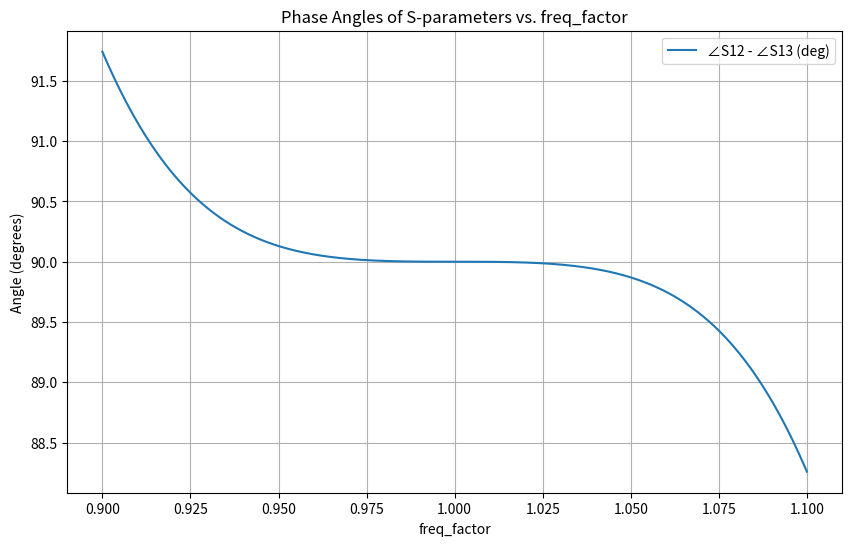
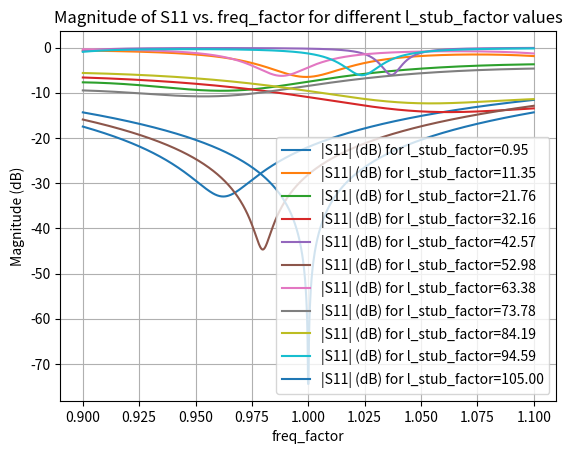

Reproduce these figures in Python, in order.
from re import M
from sympy import pi, tan, symbols, I, cos, sin, Matrix, sqrt, oo, re, im, Abs

# Define the symbols
c, f, Z_0, l_4 = symbols('c f Z_0 l_4')
beta = symbols(r'\beta', real=True)
Z_07_factor = symbols('Z_07_factor', real=True)
Z_0 = 1
Z_07 = Z_0 / sqrt(2)
l_stub_factor = 1
l_stub = l_4 * l_stub_factor
freq_factor = symbols('f', real=True)
Z_stub = Z_0

M1 = Matrix([[1, 0],
             [I * tan(1*pi*freq_factor*l_stub_factor) / Z_stub, 1]])

M2 = Matrix([[cos(0.5*pi*freq_factor), I * Z_0 * sin(0.5*pi*freq_factor)],
             [I / Z_0 * sin(0.5*pi*freq_factor), cos(0.5*pi*freq_factor)]])

Meven = Matrix([[1, 0],
                [I * tan(0.25*pi*freq_factor) / Z_0, 1]])

Modd = Matrix([[1, 0],
               [-I * Z_0 / tan(0.25*pi*freq_factor), 1]])

M3 = Matrix([[cos(0.5*pi*freq_factor), I * Z_07 * sin(0.5*pi*freq_factor)],
             [I / Z_07 * sin(0.5*pi*freq_factor), cos(0.5*pi*freq_factor)]])

M3_ = Matrix([[cos(0.25*pi*freq_factor), I * Z_07 * sin(0.25*pi*freq_factor)],
              [I / Z_07 * sin(0.25*pi*freq_factor), cos(0.25*pi*freq_factor)]])

M_e = Matrix([[1, 0],
              [0, 1]])

M_o = Matrix([[1, 0],
              [oo, 1]])

def a2gamma(amatrix):
    a = amatrix[0, 0]
    b = amatrix[0, 1]
    c = amatrix[1, 0]
    d = amatrix[1, 1]
    z = Z_0
    gamma = (a+b/z-c*z-d)/(a+b/z+c*z+d)
    return gamma

def a2tau(amatrix):
    a = amatrix[0, 0]
    b = amatrix[0, 1]
    c = amatrix[1, 0]
    d = amatrix[1, 1]
    z = Z_0
    tau = 2/(a+b/z+c*z+d)
    return tau

a_e_ = M1 * M2 * Meven * M3 * Meven * M2 * M1
a_o_ = M1 * M2 * Modd * M3 * Modd * M2 * M1
gamma_e_ = a2gamma(a_e_)
gamma_o_ = a2gamma(a_o_)
tau_e_ = a2tau(a_e_)
tau_o_ = a2tau(a_o_)
s11_ = 0.5 * (gamma_e_ + gamma_o_)
s12_ = 0.5 * (tau_e_ + tau_o_)
s13_ = 0.5 * (tau_e_ - tau_o_)
s14_ = 0.5 * (gamma_e_ - gamma_o_)

a_e = Meven * M3 * Meven
a_o = Modd * M3 * Modd
gamma_e = a2gamma(a_e)
gamma_o = a2gamma(a_o)
tau_e = a2tau(a_e)
tau_o = a2tau(a_o)
s11 = 0.5 * (gamma_e + gamma_o)
s12 = 0.5 * (tau_e + tau_o)
s13 = 0.5 * (tau_e - tau_o)
s14 = 0.5 * (gamma_e - gamma_o)

import sympy as sp
import numpy as np
import matplotlib.pyplot as plt

def normalize_angles(angles):
    normalized_angles = [(angle + 180) % 360 - 180 for angle in angles]
    return normalized_angles

# Create numerical functions
# s11_func = sp.lambdify(freq_factor, s11, modules='numpy')
# s12_func = sp.lambdify(freq_factor, s12, modules='numpy')
# s13_func = sp.lambdify(freq_factor, s13, modules='numpy')
# s14_func = sp.lambdify(freq_factor, s14, modules='numpy')
s11_func_ = sp.lambdify(freq_factor, s11_, modules='numpy')
s12_func_ = sp.lambdify(freq_factor, s12_, modules='numpy')
s13_func_ = sp.lambdify(freq_factor, s13_, modules='numpy')
s14_func_ = sp.lambdify(freq_factor, s14_, modules='numpy')


# Generate freq_factor values
freq_values = np.linspace(0.9, 1.1, 1000)

# Evaluate functions
# s11_values = s11_func(freq_values)
# s12_values = s12_func(freq_values)
# s13_values = s13_func(freq_values)
# s14_values = s14_func(freq_values)
s11_values_ = s11_func_(freq_values)
s12_values_ = s12_func_(freq_values)
s13_values_ = s13_func_(freq_values)
s14_values_ = s14_func_(freq_values)

# Compute magnitudes in dB
# mag_s11_dB = 20 * np.log10(np.abs(s11_values))
# mag_s12_dB = 20 * np.log10(np.abs(s12_values))
# mag_s13_dB = 20 * np.log10(np.abs(s13_values))
# mag_s14_dB = 20 * np.log10(np.abs(s14_values))
mag_s11_dB_ = 20 * np.log10(np.abs(s11_values_))
mag_s12_dB_ = 20 * np.log10(np.abs(s12_values_))
mag_s13_dB_ = 20 * np.log10(np.abs(s13_values_))
mag_s14_dB_ = 20 * np.log10(np.abs(s14_values_))

# Compute angles in degrees

# angle_s12_deg = np.angle(s12_values, deg=True)
# angle_s13_deg = np.angle(s13_values, deg=True)
# ang_s12_minus_s13_deg = angle_s12_deg - angle_s13_deg
angle_s12_deg_ = np.angle(s12_values_, deg=True)
angle_s13_deg_ = np.angle(s13_values_, deg=True)
ang_s12_minus_s13_deg_ = angle_s12_deg_ - angle_s13_deg_

# ang_s12_minus_s13_deg = normalize_angles(ang_s12_minus_s13_deg)
ang_s12_minus_s13_deg_ = normalize_angles(ang_s12_minus_s13_deg_)

# Plot magnitudes in dB
plt.figure(figsize=(10, 6))

# 定义目标dB值
target_dB = -20

# 定义一个函数来找到交点
# def find_intersection(freq_values, mag_values, target_dB):
#     intersections = []
#     for i in range(len(mag_values) - 1):
#         if (mag_values[i] - target_dB) * (mag_values[i + 1] - target_dB) < 0:
#             # 线性插值计算交点
#             x1, x2 = freq_values[i], freq_values[i + 1]
#             y1, y2 = mag_values[i], mag_values[i + 1]
#             x_intersect = x1 + (target_dB - y1) * (x2 - x1) / (y2 - y1)
#             intersections.append(x_intersect)
#     return intersections

# # 找到所有曲线的交点
# intersections_s11 = find_intersection(freq_values, mag_s11_dB, target_dB)
# intersections_s12 = find_intersection(freq_values, mag_s12_dB, target_dB)
# intersections_s13 = find_intersection(freq_values, mag_s13_dB, target_dB)
# intersections_s14 = find_intersection(freq_values, mag_s14_dB, target_dB)
# intersections_s11_ = find_intersection(freq_values, mag_s11_dB_, target_dB)
# intersections_s12_ = find_intersection(freq_values, mag_s12_dB_, target_dB)
# intersections_s13_ = find_intersection(freq_values, mag_s13_dB_, target_dB)
# intersections_s14_ = find_intersection(freq_values, mag_s14_dB_, target_dB)

# plt.plot(freq_values, mag_s11_dB, label='|S11| (dB)', linestyle='--')
# plt.plot(freq_values, mag_s12_dB, label='|S12| (dB)', linestyle='--')
# plt.plot(freq_values, mag_s13_dB, label='|S13| (dB)', linestyle='--')
# plt.plot(freq_values, mag_s14_dB, label='|S14| (dB)', linestyle='--')
# plt.plot(freq_values, mag_s11_dB_, label='|S11_| (dB)')
# plt.plot(freq_values, mag_s12_dB_, label='|S12_| (dB)')
# plt.plot(freq_values, mag_s13_dB_, label='|S13_| (dB)')
# plt.plot(freq_values, mag_s14_dB_, label='|S14_| (dB)')

plt.title('Magnitude of S-parameters vs. freq_factor')
plt.xlabel('freq_factor')
plt.ylabel('Magnitude (dB)')
plt.legend()
plt.grid(True)
plt.show()

# Plot angles in degrees
plt.figure(figsize=(10, 6))

plt.plot(freq_values, ang_s12_minus_s13_deg_, label='∠S12 - ∠S13 (deg)')

plt.title('Phase Angles of S-parameters vs. freq_factor')
plt.xlabel('freq_factor')
plt.ylabel('Angle (degrees)')
plt.legend()
plt.grid(True)
plt.show()


# Define the range for l_stub_factor
l_stub_factor_values = np.linspace(0.95, 105, 11)

# Modify M1 matrix to include l_stub
for l_stub_factor_value in l_stub_factor_values:

    # Recompute M1 with the new l_stub_factor
    M1 = Matrix([[1, 0],
                 [I * tan(1*pi*l_stub_factor_value) / Z_stub, 1]])

    # Recompute the a_e_, a_o_, gamma_e_, and gamma_o_
    a_e_ = M1 * M2 * Meven * M3 * Meven * M2 * M1
    a_o_ = M1 * M2 * Modd * M3 * Modd * M2 * M1

    # Recompute gamma_e_ and gamma_o_
    gamma_e_ = a2gamma(a_e_)
    gamma_o_ = a2gamma(a_o_)

    # Calculate S11 as the average of gamma_e_ and gamma_o_
    s11_ = 0.5 * (gamma_e_ + gamma_o_)

    # Create a numerical function for the new S11
    s11_func_ = sp.lambdify(freq_factor, s11_, modules='numpy')

    # Evaluate the function over the frequency range
    s11_values_ = s11_func_(freq_values)

    # Compute magnitude in dB
    mag_s11_dB_ = 20 * np.log10(np.abs(s11_values_))

    # Plot the magnitude in dB for the current l_stub_factor
    plt.plot(freq_values, mag_s11_dB_, label=f'|S11| (dB) for l_stub_factor={l_stub_factor_value:.2f}')

# Add plot details
plt.title('Magnitude of S11 vs. freq_factor for different l_stub_factor values')
plt.xlabel('freq_factor')
plt.ylabel('Magnitude (dB)')
plt.legend()
plt.grid(True)
plt.show()
